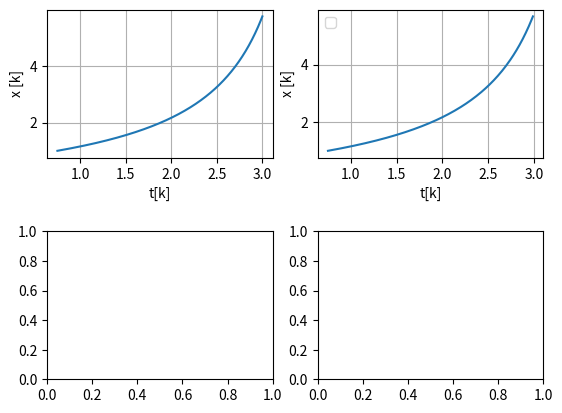

Here is the Python script that generated this plot:

import matplotlib.pyplot as plt
import pylab

a = 0
b = 0

def f(t, u):
    return u**2 / (t+1)

def solve(n):

    h = (b-a)/n
    t = [a + k*h for k in range(0, n)]

    return h, t

def main():
    global a, b
    a = 0.75
    b = 3

    n = 5000

    x = [1]
    h, t = solve(n)

    for k in range(1, n):
        x.append(x[k-1] + h * f(t[k-1], x[k-1]))


    fig, axes = plt.subplots(ncols=2, nrows=2, sharex=False, sharey=False)
    fig.subplots_adjust(hspace=0.5, wspace=0.2)

    pylab.subplot (2, 2, 1)
    plt.plot(t, x)
    plt.xlabel("t[k]")
    plt.ylabel("x [k]")
    plt.grid(True)

    n *= 2
    y = [1]
    h, t = solve(n)

    for k in range(1, n):
        y.append(y[k-1] + h * f(t[k-1], y[k-1]))

    z1 = [abs(x[m] - y[2*m])  for m in range(0, n//2)]
    print(f"max(z1): {max(z1)}")


    print("Разностная схема Эйлера-Коши")

    n = 200
    h, t = solve(n)
    x1 = [1]
    for k in range(1, n):
        k -= 1
        x1.append( x1[k] + h/2 * (f(t[k], x1[k]) + f(t[k+1], x1[k] + h*f(t[k], x1[k]))) )


    pylab.subplot (2, 2, 2)
    plt.plot(t, x1)
    plt.xlabel("t[k]")
    plt.ylabel("x [k]")
    plt.grid(True)
    plt.legend()

    

    plt.show()

    

if __name__ == "__main__":
    main()